Run: headless pygame with SDL's dummy video driver; simulated clock (each Clock.tick advances the game by its frame time, no real sleeping); random seed 0; keys injected as events and as key.get_pressed() state; no mouse input; restart key C tapped at the start of phases 3 and 4.
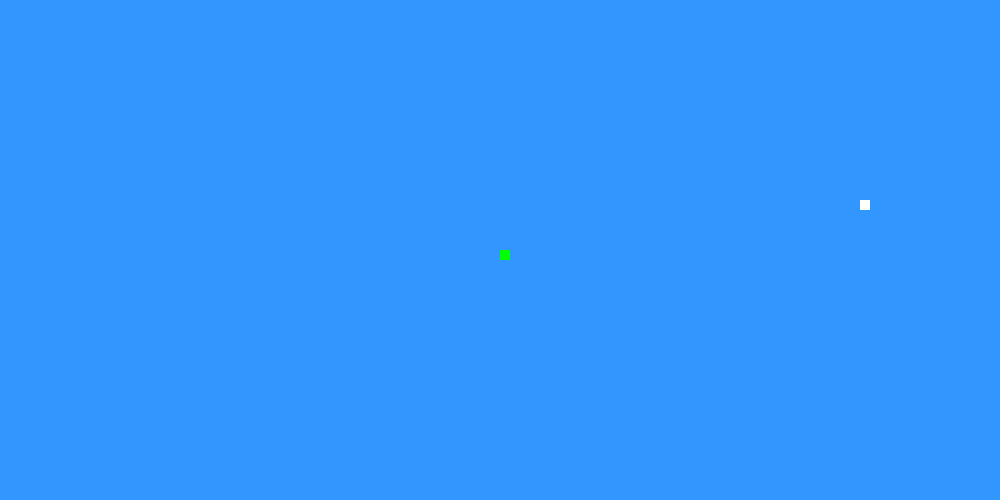
Frame 1 of 4 · flips 1–60 · no input
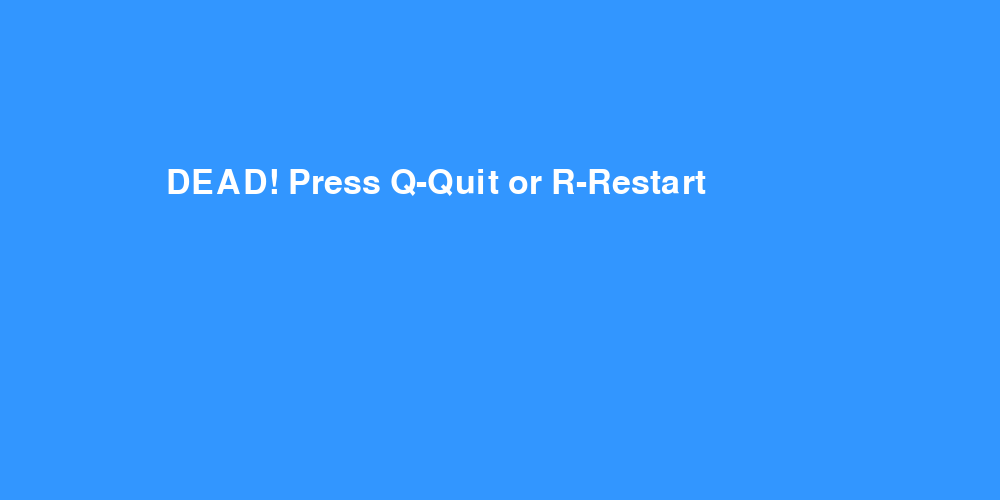
Frame 2 of 4 · flips 61–180 · tapped SPACE, RETURN · held RIGHT (→), D
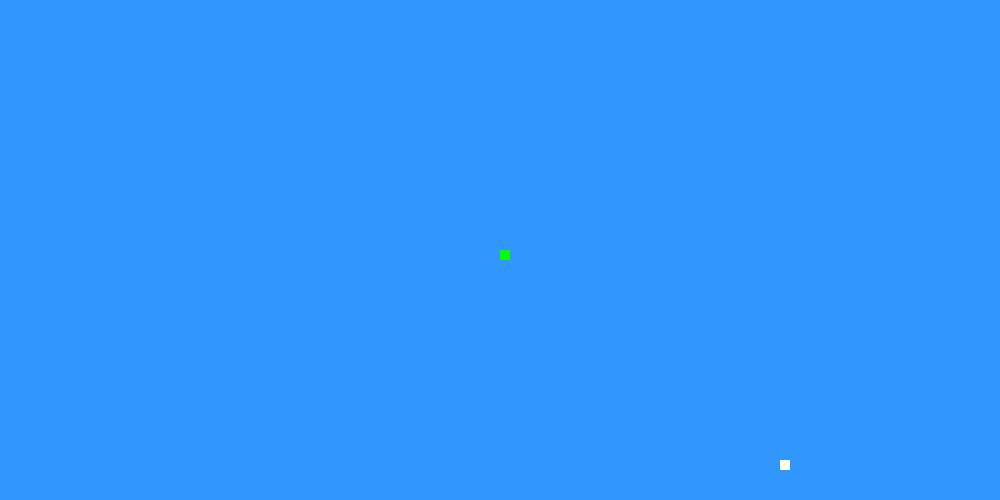
Frame 3 of 4 · flips 181–300 · tapped C · held DOWN (↓), S
Frame 4 of 4 · flips 301–420 · tapped C · held LEFT (←), A, UP (↑), W · screen same as frame 2, image omitted

The pygame program that drew these frames:

import pygame
import time
import random

pygame.init()

# Colors
yellow = (255, 255, 255)
green = (0, 255, 0)
blue = (50, 150, 255)
red = (255, 255, 255)

dis_width = 1000
dis_height = 500
dis = pygame.display.set_mode((dis_width, dis_height))
pygame.display.set_caption('Mamba')

# Movement
clock = pygame.time.Clock()

snake_block = 10
snake_speed = 15

font_style = pygame.font.SysFont(None, 50)

def our_snake(snake_block, snake_list):
    for x in snake_list:
        pygame.draw.rect(dis, green, [x[0], x[1], snake_block, snake_block])


def message(msg, color):
    mess = font_style.render(msg, True, color)
    dis.blit(mess, [dis_width / 6, dis_height / 3])


def gameLoop():
    game_over = False
    game_close = False

    x1 = dis_width / 2
    y1 = dis_height / 2

    x1_change = 0
    y1_change = 0

    snake_list = []
    length_of_snake = 1

    projectx = round(random.randrange(0, dis_width - snake_block) / 10.0) * 10.0
    projecty = round(random.randrange(0, dis_height - snake_block) / 10.0) * 10.0

    while not game_over:

        while game_close == True:
            dis.fill(blue)
            message("DEAD! Press Q-Quit or R-Restart", red)
            pygame.display.update()

            for event in pygame.event.get():
                if event.type == pygame.KEYDOWN:
                    if event.key == pygame.K_q:
                        game_over = True
                        game_close = False
                    if event.key == pygame.K_c:
                        gameLoop()

        for event in pygame.event.get():
            if event.type == pygame.QUIT:
                game_over = True
            if event.type == pygame.KEYDOWN:
                if event.key == pygame.K_LEFT:
                    x1_change = -snake_block
                    y1_change = 0
                elif event.key == pygame.K_RIGHT:
                    x1_change = snake_block
                    y1_change = 0
                elif event.key == pygame.K_UP:
                    y1_change = -snake_block
                    x1_change = 0
                elif event.key == pygame.K_DOWN:
                    y1_change = snake_block
                    x1_change = 0

        if x1 >= dis_width or x1 < 0 or y1 >= dis_height or y1 < 0:
            game_close = True
        x1 += x1_change
        y1 += y1_change
        dis.fill(blue)
        pygame.draw.rect(dis, yellow, [projectx, projecty, snake_block, snake_block])
        snake_head = []
        snake_head.append(x1)
        snake_head.append(y1)
        snake_list.append(snake_head)
        if len(snake_list) > length_of_snake:
            del snake_list[0]

        for x in snake_list[:-1]:
            if x == snake_head:
                game_close = True

        our_snake(snake_block, snake_list)

        pygame.display.update()

        if x1 == projectx and y1 == projecty:
            projectx = round(random.randrange(0, dis_width - snake_block) / 10.0) * 10.0
            projecty = round(random.randrange(0, dis_height - snake_block) / 10.0) * 10.0
            length_of_snake += 1

        clock.tick(snake_speed)

    pygame.quit()
    quit()


gameLoop()
